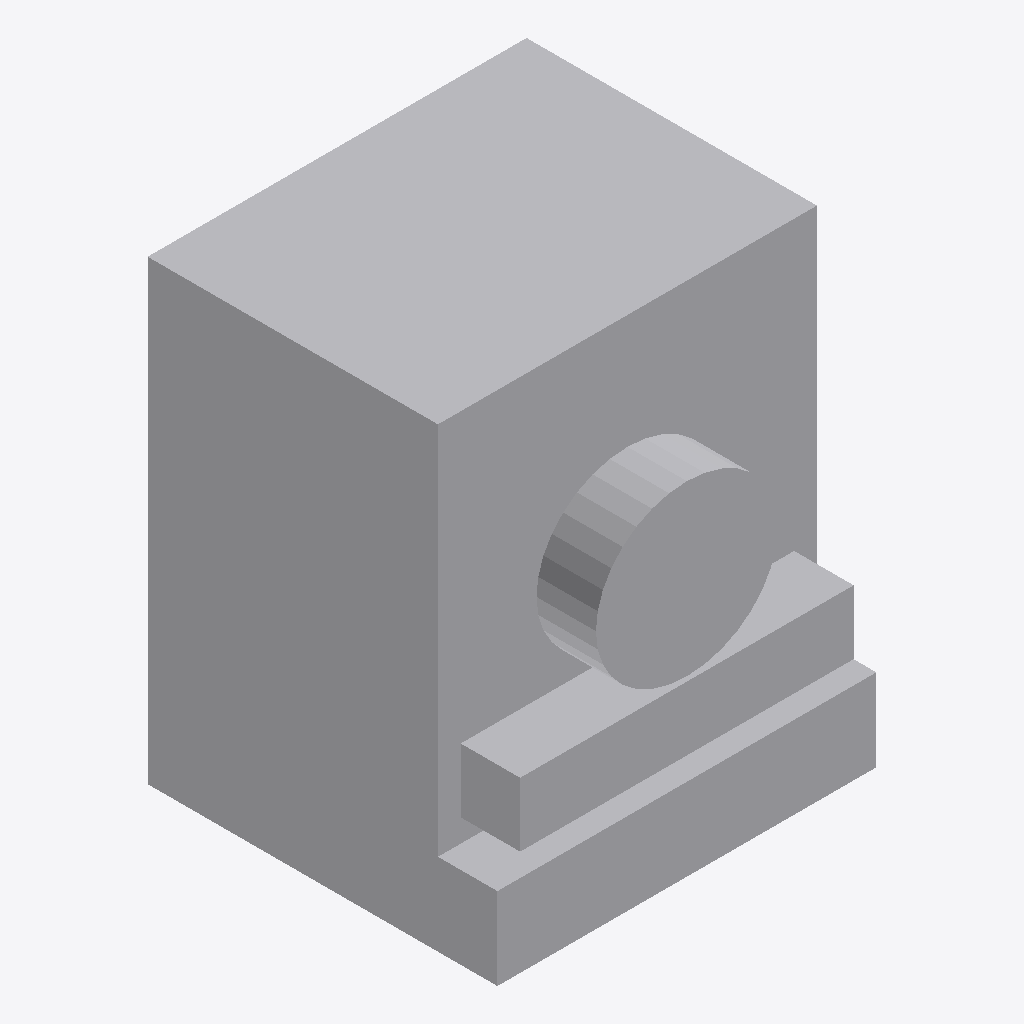
Isometric view of an IFC building model (IFC-SPF (STEP), schema IFC4, length unit millimetre), seen from the south-west, elements coloured by IFC class: 4 other elements (light grey).
Extent 3.9 m × 3.6 m × 4.7 m (x, y, z). Storeys (1): Implantacion conceptual at 0.00 m. Elements (4): 4 IfcBuildingElementProxy.

HEADER;
FILE_DESCRIPTION(('Diseno conceptual sintetico DRAFT'),'2;1');
FILE_NAME('BC-TR102-A.ifc','2026-11-16T00:00:00',('TrazIA-3D'),('TrazIA-3D'),'TrazIA-3D','TrazIA-3D','DRAFT');
FILE_SCHEMA(('IFC4'));
ENDSEC;
DATA;
#7=IFCPROJECT('2VWwLjBc6u7tYkEXbJmwJj',$,'BC-TR102','Diseno conceptual sintetico',$,'Torre de refrigeración de tiro forzado','DRAFT',(#6),#5);
#8=IFCSITE('0kM_dyvL7xYMofO5s$iSNo',$,'Catalogo sintetico',$,$,#3,$,$,.ELEMENT.,$,$,$,$,$);
#9=IFCBUILDING('30U$VA_pmypow5OSnOHD9T',$,'Equipos de proceso',$,$,#3,$,$,.ELEMENT.,$,$,$);
#10=IFCBUILDINGSTOREY('3UBQYj2NsC8f_7lGm0gGhl',$,'Implantacion conceptual',$,$,#3,$,$,.ELEMENT.,0.0);
#23=IFCBUILDINGELEMENTPROXY('1QStEVyV627tcnZxa5f3gT',$,'Carcasa','Componente exterior conceptual DRAFT','cooling-tower',#3,#22,'BC-TR102',$);
#18=IFCBUILDINGELEMENTPROXY('0sgpZMMDvsU$fQv0tNgpcw',$,'Balsa','Componente exterior conceptual DRAFT','cooling-tower',#3,#17,'BC-TR102',$);
#33=IFCBUILDINGELEMENTPROXY('2oFYh1wuETKhfpg$NXPDJd',$,'Ventilador frontal','Componente exterior conceptual DRAFT','cooling-tower',#3,#32,'BC-TR102',$);
#28=IFCBUILDINGELEMENTPROXY('2r7TcEra7MvVLAv3BxnJwm',$,'Entrada de aire','Componente exterior conceptual DRAFT','cooling-tower',#3,#27,'BC-TR102',$);
ENDSEC;
